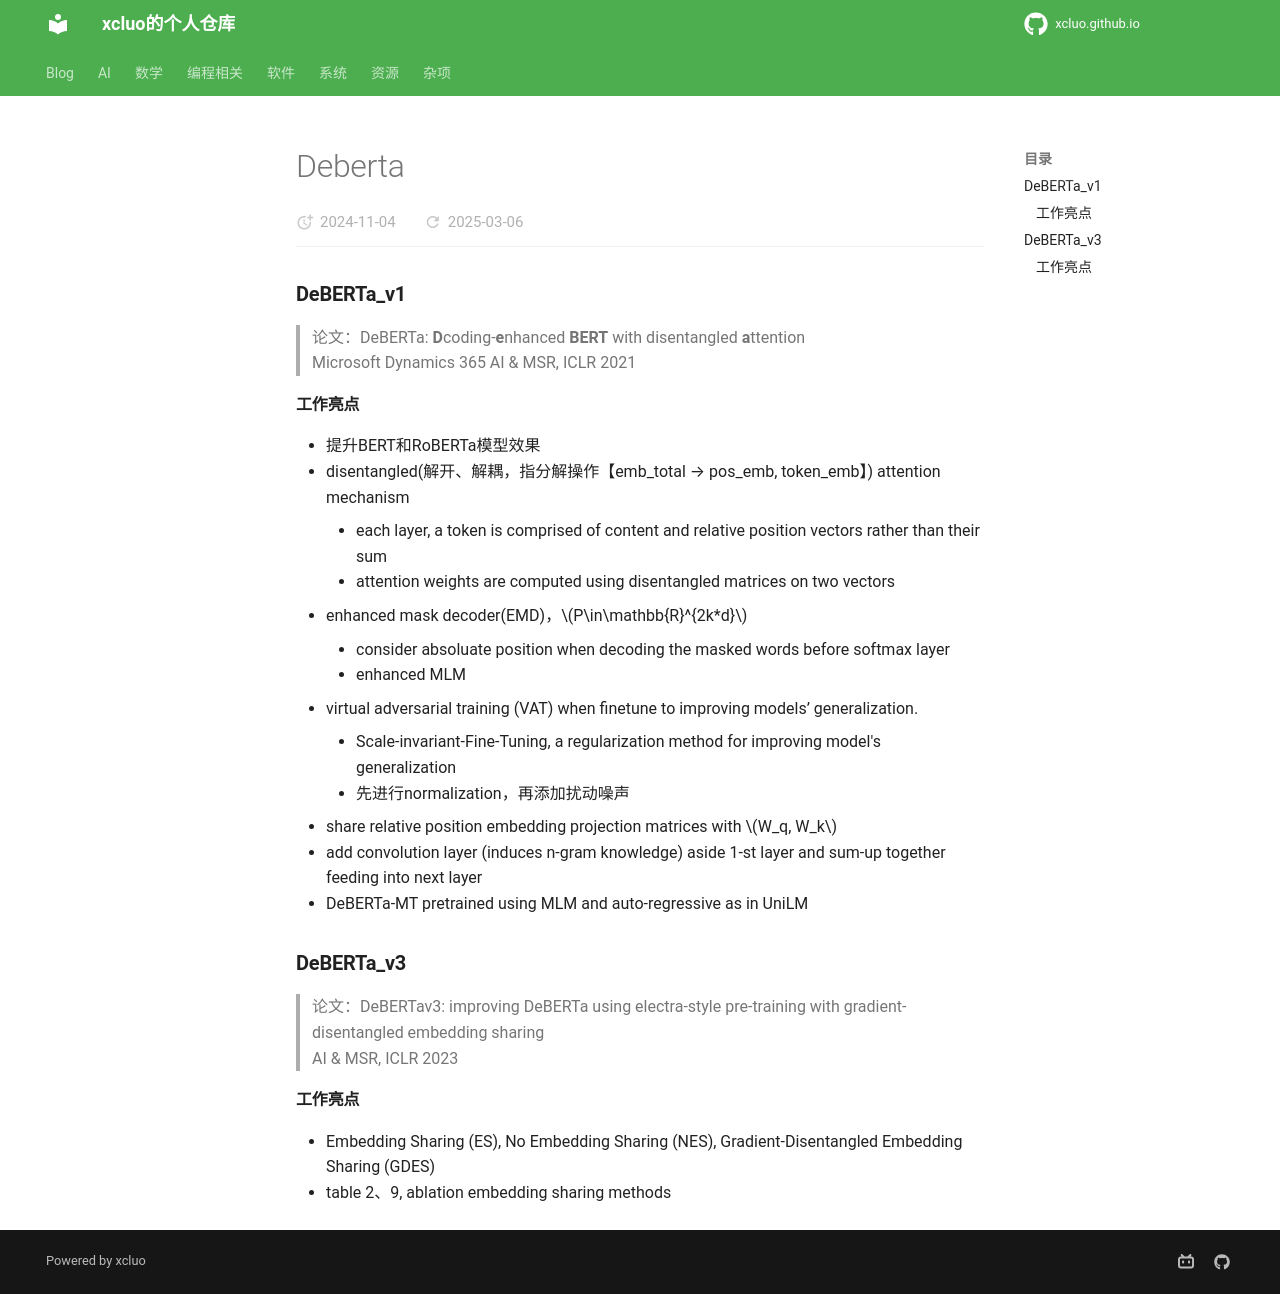

repository: xcluo/xcluo.github.io · page: AI/Paper_Reading/LM/LMs/Infrastructure/BERT/DeBERTa/deberta.html · generator: mkdocs

### DeBERTa_v1
> 论文：DeBERTa: **D**coding-**e**nhanced **BERT** with disentangled **a**ttention  
> Microsoft Dynamics 365 AI & MSR, ICLR 2021

#### 工作亮点
- 提升BERT和RoBERTa模型效果
- disentangled(解开、解耦，指分解操作【emb_total → pos_emb, token_emb】) attention mechanism
    - each layer, a token is comprised of content and relative position vectors rather than their sum
    - attention weights are computed using disentangled matrices on two vectors
- enhanced mask decoder(EMD)，$P\in\mathbb{R}^{2k*d}$
    - consider absoluate position when decoding the masked words before softmax layer
    - enhanced MLM
- virtual adversarial training (VAT) when finetune to improving models’ generalization.
    - Scale-invariant-Fine-Tuning, a regularization method for improving model's generalization
    - 先进行normalization，再添加扰动噪声
- share relative position embedding projection matrices with $W_q, W_k$
- add convolution layer (induces n-gram knowledge) aside 1-st layer and sum-up together feeding into next layer
- DeBERTa-MT pretrained using MLM and auto-regressive as in UniLM

### DeBERTa_v3
> 论文：DeBERTav3: improving DeBERTa using electra-style pre-training with gradient-disentangled embedding sharing  
> AI & MSR, ICLR 2023


#### 工作亮点
- Embedding Sharing (ES), No Embedding Sharing (NES), Gradient-Disentangled Embedding Sharing (GDES)
- table 2、9, ablation embedding sharing methods
